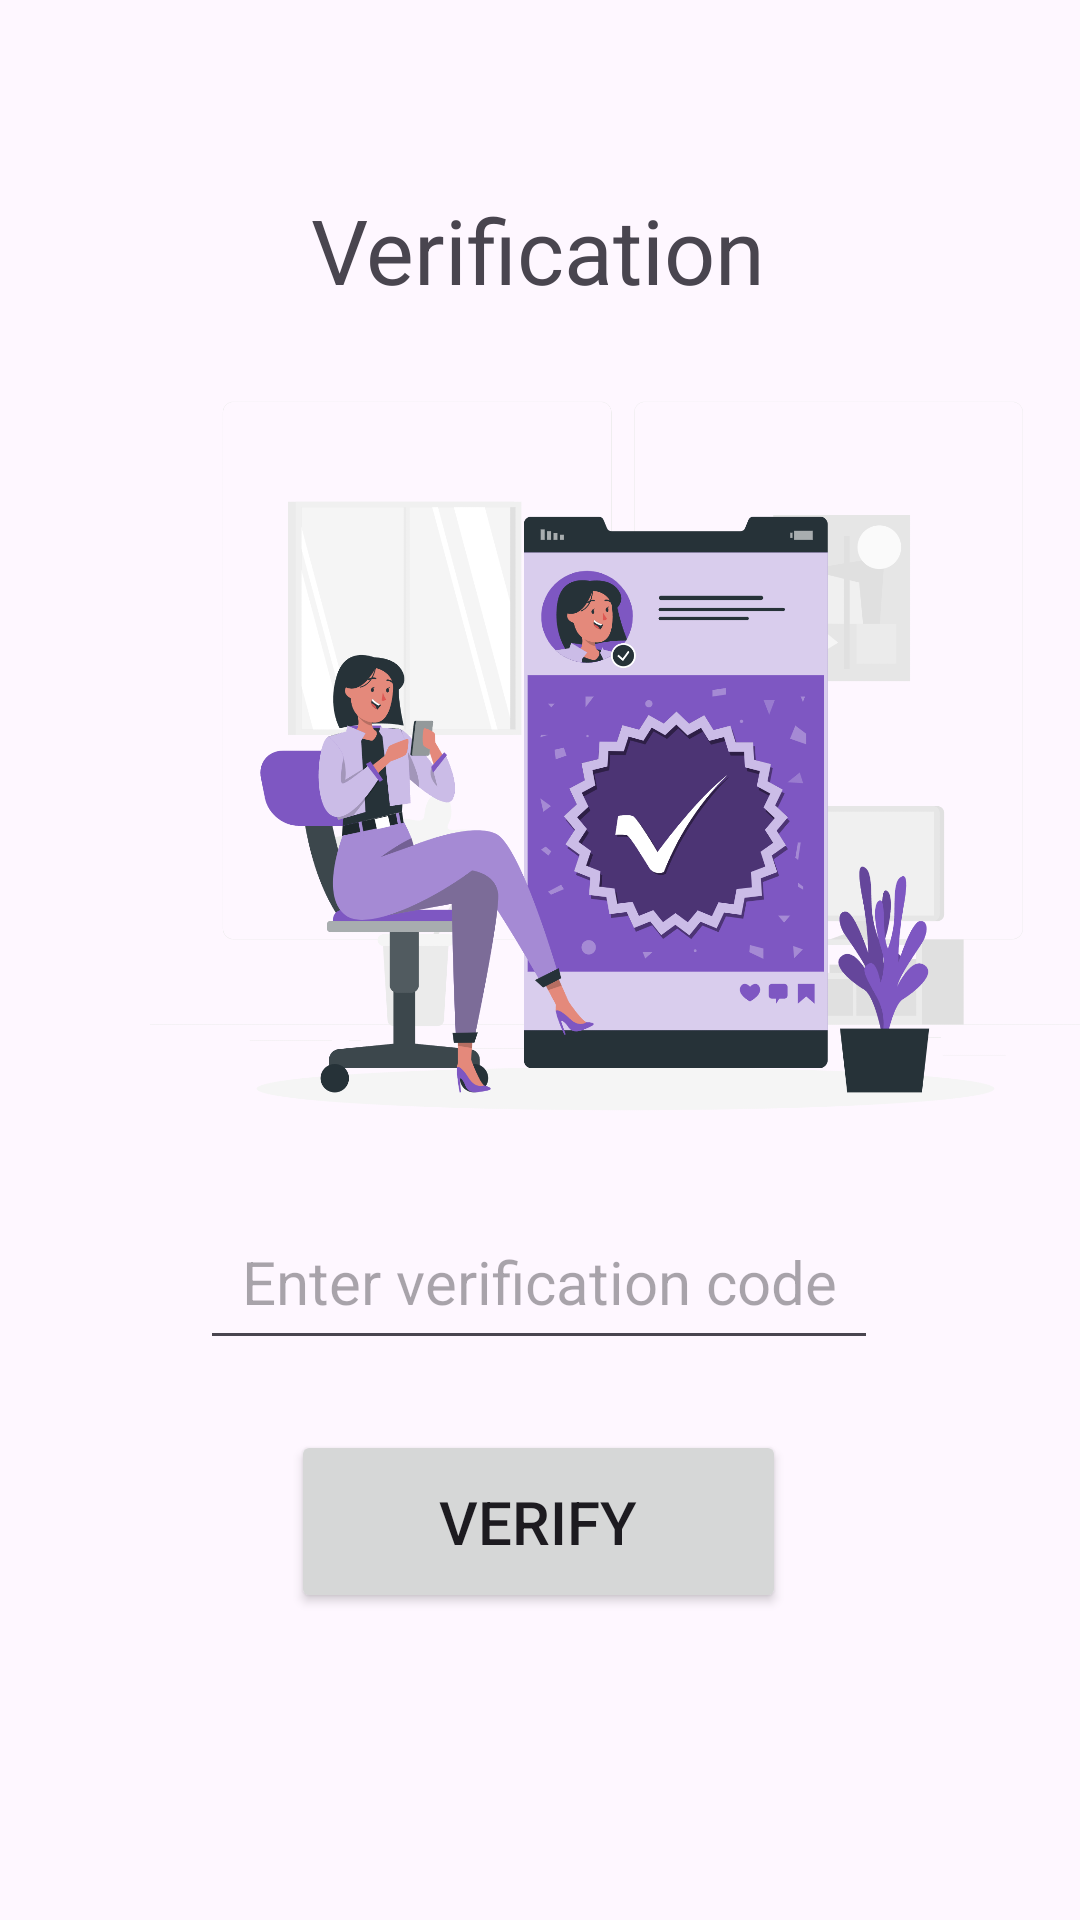

Write the Android layout XML for this screen, with the resource values it uses.
<!-- AndroidManifest.xml: application theme Theme.ExpensePalnning -->
<!-- res/layout/activity_planner.xml -->
<?xml version="1.0" encoding="utf-8"?>
<androidx.constraintlayout.widget.ConstraintLayout xmlns:android="http://schemas.android.com/apk/res/android"
    xmlns:app="http://schemas.android.com/apk/res-auto"
    xmlns:tools="http://schemas.android.com/tools"
    android:layout_width="match_parent"
    android:layout_height="match_parent"
    tools:context=".planner">

    <TextView
        android:id="@+id/tv5"
        android:layout_width="wrap_content"
        android:layout_height="wrap_content"
        android:text="Verification"
        android:textSize="30dp"
        app:layout_constraintBottom_toBottomOf="parent"
        app:layout_constraintEnd_toEndOf="parent"
        app:layout_constraintHorizontal_bias="0.498"
        app:layout_constraintStart_toStartOf="parent"
        app:layout_constraintTop_toTopOf="parent"
        app:layout_constraintVertical_bias="0.105" />

    <ImageView
        android:id="@+id/image"
        android:layout_width="417dp"
        android:layout_height="317dp"
        android:src="@drawable/verify"
        app:layout_constraintBottom_toBottomOf="parent"
        app:layout_constraintEnd_toEndOf="parent"
        app:layout_constraintHorizontal_bias="0.0"
        app:layout_constraintStart_toStartOf="parent"
        app:layout_constraintTop_toTopOf="parent"
        app:layout_constraintVertical_bias="0.306"
        tools:ignore="DuplicateIds,InvalidId" />

    <EditText
        android:id="@+id/ed4"
        android:layout_width="226dp"
        android:layout_height="55dp"
        android:autofillHints="86978"
        android:hint="  Enter verification code "
        android:textSize="20dp"
        app:layout_constraintBottom_toBottomOf="parent"
        app:layout_constraintEnd_toEndOf="parent"
        app:layout_constraintHorizontal_bias="0.497"
        app:layout_constraintStart_toStartOf="parent"
        app:layout_constraintTop_toTopOf="parent"
        app:layout_constraintVertical_bias="0.681"
        tools:ignore="TextFields" />

    <Button
        android:id="@+id/bt1"
        android:layout_width="165dp"
        android:layout_height="61dp"
        android:text="@string/verify"
        android:textSize="20dp"
        app:layout_constraintBottom_toBottomOf="parent"
        app:layout_constraintEnd_toEndOf="parent"
        app:layout_constraintHorizontal_bias="0.498"
        app:layout_constraintStart_toStartOf="parent"
        app:layout_constraintTop_toTopOf="parent"
        app:layout_constraintVertical_bias="0.823" />


</androidx.constraintlayout.widget.ConstraintLayout>
<!-- resources referenced by this layout -->
<resources>
  <!-- drawable verify: png bitmap (drawable, 284811 bytes) -->
  <string name="verify">Verify</string>
  <style name="Theme.ExpensePalnning" parent="Base.Theme.ExpensePalnning" />
  <style name="Base.Theme.ExpensePalnning" parent="Theme.Material3.DayNight.NoActionBar">
          
          
      </style>
</resources>
